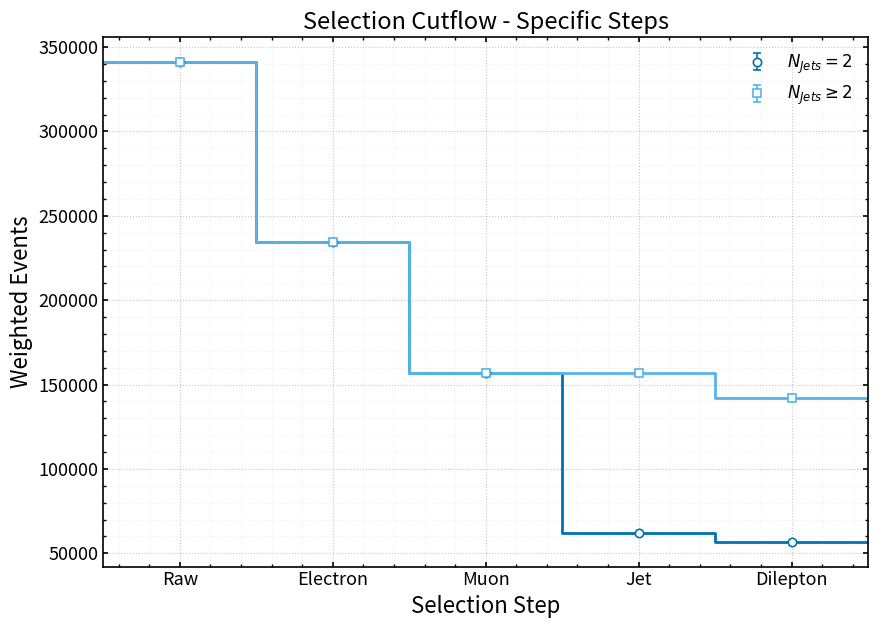

The script that saved this image:
import numpy as np
import matplotlib.pyplot as plt

# =================================================
# Cutflow yields (hard-coded)
# Format: [step_index, yield, error]
# =================================================
cutflow_data = np.array([
    [0, 341359.781250, 141.087799],  # Raw
    [1, 234633.218750, 118.573502],  # Electron
    [2, 156931.593750, 96.629913],   # Muon
    [3, 62245.519531, 60.859730],    # Jet
    [4, 56412.792969, 57.957935],    # Dilepton
], dtype=float)

cutflow_nj_geq2 = np.array([
    [0, 341359.781250, 141.087799],  # Raw
    [1, 234633.218750, 118.573502],  # Electron
    [2, 156931.593750, 96.629913],   # Muon
    [3, 156620.046875, 96.534782],    # Jet
    [4, 141923.625000, 91.901085],    # Dilepton
], dtype=float)

labels = ["Raw", "Electron", "Muon", "Jet", "Dilepton"]

# =================================================
# Style (same structure as your plot code)
# =================================================
plt.rcParams.update({
    "figure.figsize": (9.0, 6.5),
    "font.size": 14,
    "axes.labelsize": 16,
    "axes.titlesize": 17,
    "legend.fontsize": 12,
    "xtick.labelsize": 13,
    "ytick.labelsize": 13,
    "axes.linewidth": 1.2,
    "xtick.major.width": 1.2,
    "ytick.major.width": 1.2,
    "xtick.minor.width": 1.0,
    "ytick.minor.width": 1.0,
    "xtick.direction": "in",
    "ytick.direction": "in",
    "xtick.top": True,
    "ytick.right": True,
    "savefig.dpi": 300,
    "savefig.bbox": "tight",
})

COLOR = "#0072B2"  # Okabe–Ito blue
MARKER = "o"

COLOR2 = "#56B4E9"
MARKER2 = "s"

BIN_WIDTH = 1.0

# =================================================
# Helpers (same logic as your histogram code)
# =================================================
def unpack(arr):
    return arr[:, 0], arr[:, 1], arr[:, 2]

def centres_to_edges(x, width=1.0):
    x = np.asarray(x, dtype=float)
    return np.concatenate(([x[0] - width/2], x + width/2))

def plot_with_errorbars(ax, x, y, yerr, label, bin_width=1.0):
    edges = centres_to_edges(x, width=bin_width)

    # Step histogram
    ax.step(
        edges,
        np.r_[y, y[-1]],
        where="post",
        color=COLOR,
        linewidth=2.0,
        zorder=2
    )

    # Marker + uncertainty
    ax.errorbar(
        x, y, yerr=yerr,
        fmt=MARKER,
        color=COLOR,
        markerfacecolor="white",
        markeredgecolor=COLOR,
        markersize=6,
        markeredgewidth=1.2,
        ecolor=COLOR,
        elinewidth=1.2,
        capsize=3,
        linewidth=0,
        label=label,
        zorder=3
    )

def plot_with_errorbars2(ax, x, y, yerr, label, bin_width=1.0):
    edges = centres_to_edges(x, width=bin_width)

    # Step histogram
    ax.step(
        edges,
        np.r_[y, y[-1]],
        where="post",
        color=COLOR2,
        linewidth=2.0,
        zorder=2
    )

    # Marker + uncertainty
    ax.errorbar(
        x, y, yerr=yerr,
        fmt=MARKER2,
        color=COLOR2,
        markerfacecolor="white",
        markeredgecolor=COLOR2,
        markersize=6,
        markeredgewidth=1.2,
        ecolor=COLOR2,
        elinewidth=1.2,
        capsize=3,
        linewidth=0,
        label=label,
        zorder=3
    )

# =================================================
# Unpack
# =================================================
x, y, yerr = unpack(cutflow_data)
geq2_x, geq2_y, geq2_yerr = unpack(cutflow_nj_geq2)

edges = centres_to_edges(x, width=BIN_WIDTH)

# =================================================
# Plot
# =================================================
fig, ax = plt.subplots()

plot_with_errorbars(ax, x, y, yerr, r"$N_{Jets}=2$", bin_width=BIN_WIDTH)
plot_with_errorbars2(ax, geq2_x, geq2_y, geq2_yerr, r"$N_{Jets}\geq2$", bin_width=BIN_WIDTH)

ax.set_xlabel("Selection Step")
ax.set_ylabel("Weighted Events")
ax.set_title("Selection Cutflow - Specific Steps")

ax.set_xlim(edges[0], edges[-1])
ax.set_xticks(x)
ax.set_xticklabels(labels)

ax.minorticks_on()

ax.grid(True, which="major", linestyle=":", linewidth=0.8, alpha=0.7)
ax.grid(True, which="minor", linestyle=":", linewidth=0.4, alpha=0.35)

ax.legend(frameon=False)

plt.tight_layout()
plt.savefig("cutflow_sections_linehist.png")
plt.show()
plt.close()
